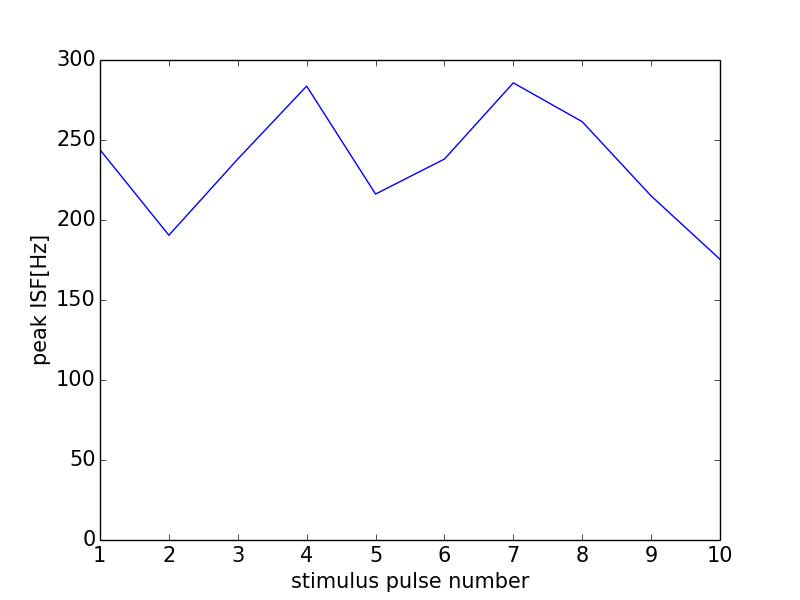

The data file committed next to this chart (first rows):
0, 0.0
0, 0
1, 243.9
2, 190.5
3, 238.1
4, 283.7
5, 216.2
6, 238.1
7, 285.7
8, 261.4
9, 215.1
10, 175.4
11, 0
